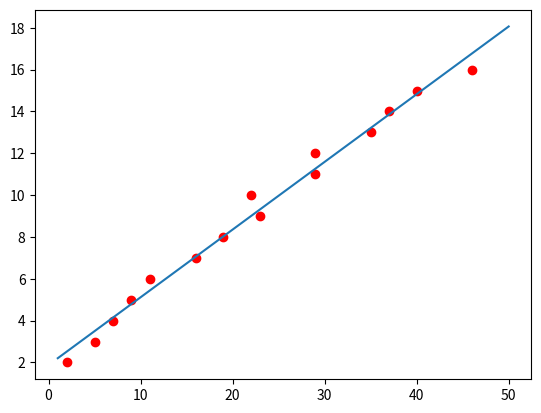

Source code (Python):
import numpy as np
import matplotlib
import matplotlib.pyplot as plt

# Data set
A = [2,5,7,9,11,16,19,23,22,29,29,35,37,40,46]
b = [2,3,4,5,6,7,8,9,10,11,12,13,14,15,16]

plt.plot(A,b, 'ro') 
# Convert row vector to column vector
A = np.array([A]).T
b = np.array([b]).T
 
# Create ones vector
ones = np.ones((A.shape[0],1),dtype=np.uint8)

# Concatenate ones to A
A = np.concatenate((A,ones), axis =1 )

# Apply linear regression formula
x = np.linalg.inv(A.transpose().dot(A)).dot(A.transpose()).dot(b)

# Visualize result
x0 = np.array([1,50]).T
y0 = x[0][0]*x0+ x[1][0]
plt.plot(x0,y0)


plt.show()